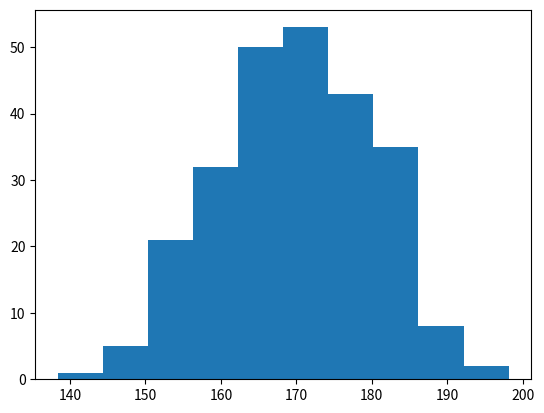

Reproduce this figure in Python.
# Histogram -  a histrogram is a graph showing the frequency distribution.
# example - say you ask for the height of 250 people then how we will make a histogram.
# hist() function
import numpy as np
x = np.random.normal(170, 10, 250)
print(x)

# the hist() function will read the array and produce the histogram.
import matplotlib.pyplot as plt
import numpy as np

x = np.random.normal(170, 10, 250)
plt.hist(x)
plt.show()